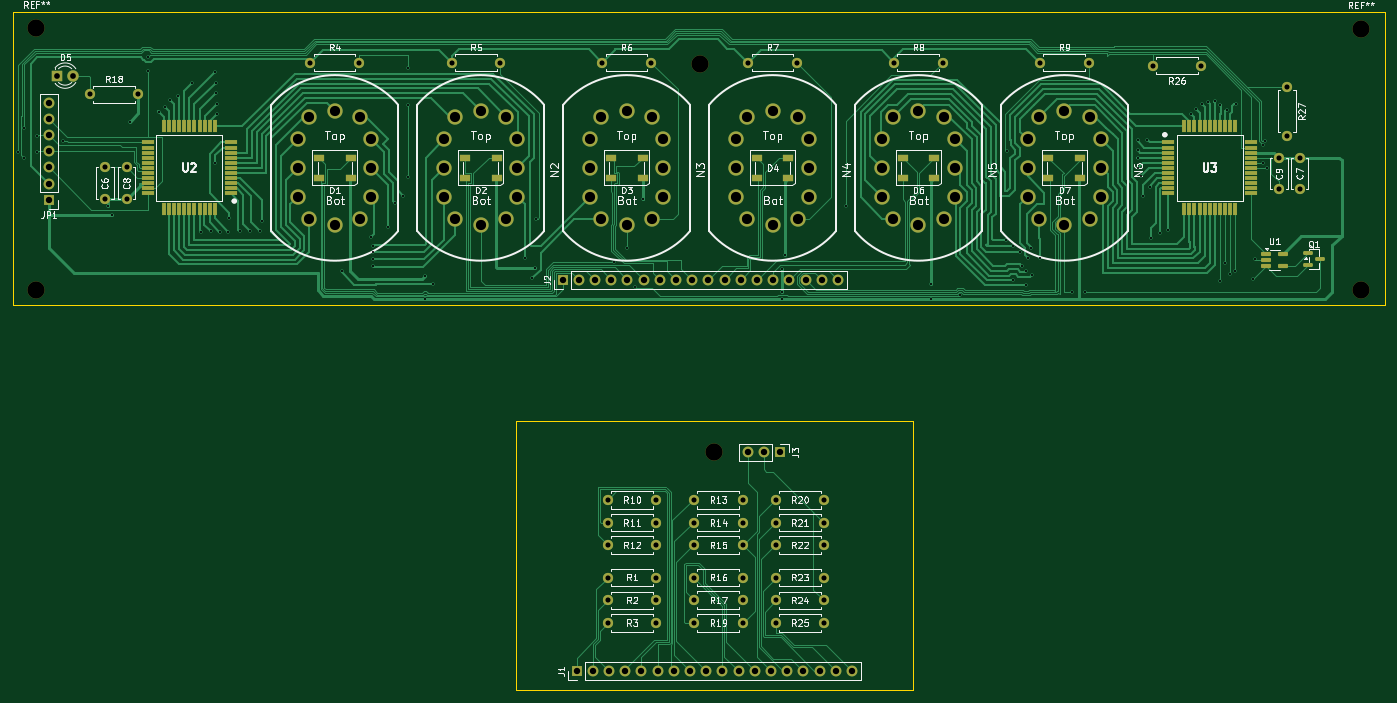
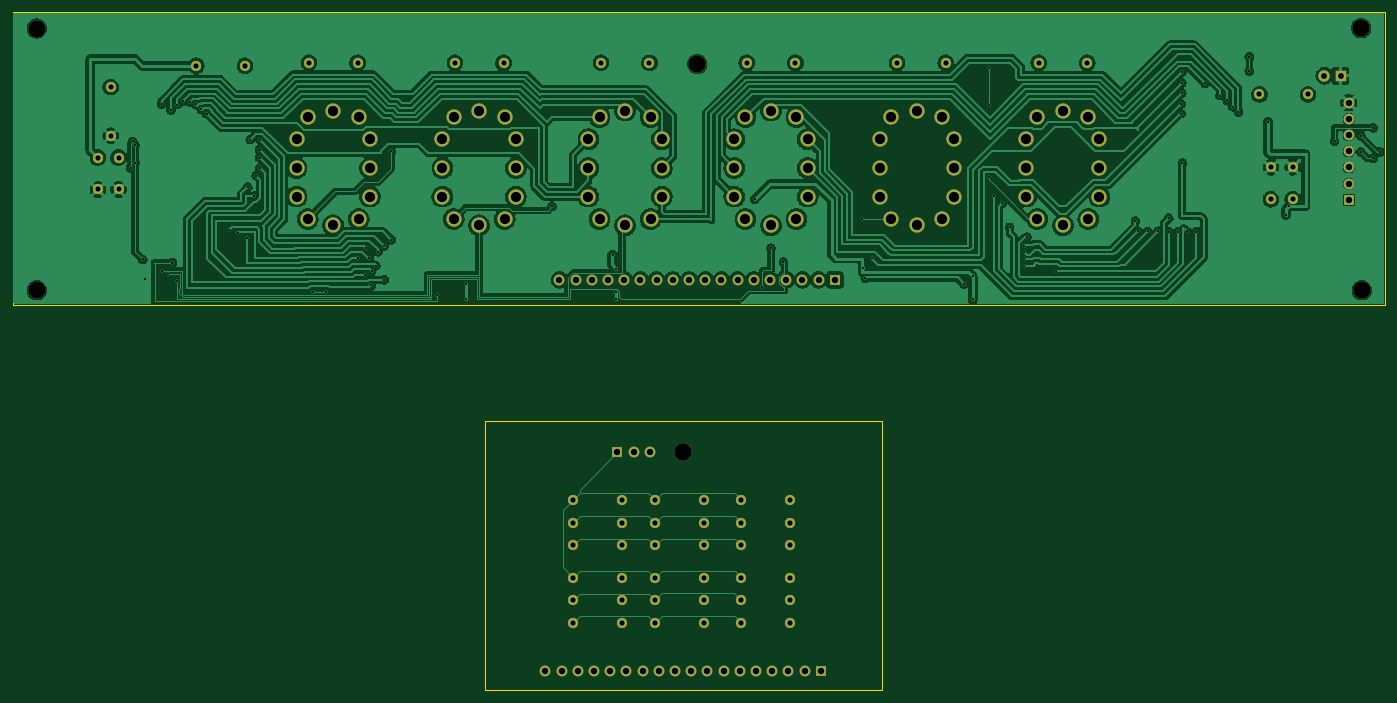
Circuit board: 9 layer files. Board 215.1 x 106.3 mm.
- bottom_copper: Nixie-B_Cu.gbr (284001 bytes)
- bottom_mask: Nixie-B_Mask.gbr (6410 bytes)
- bottom_silk: Nixie-B_Silkscreen.gbr (451 bytes)
- outline: Nixie-Edge_Cuts.gbr (729 bytes)
- top_copper: Nixie-F_Cu.gbr (86438 bytes)
- top_mask: Nixie-F_Mask.gbr (10471 bytes)
- paste: Nixie-F_Paste.gbr (4486 bytes)
- top_silk: Nixie-F_Silkscreen.gbr (105896 bytes)
- drill: Nixie.drl (5303 bytes)

=== bottom_copper: Nixie-B_Cu.gbr (284001 bytes, source omitted) ===
=== bottom_mask: Nixie-B_Mask.gbr (6410 bytes, source omitted) ===
=== bottom_silk: Nixie-B_Silkscreen.gbr ===
%TF.GenerationSoftware,KiCad,Pcbnew,10.0.5*%
%TF.CreationDate,2026-08-19T21:39:51+03:00*%
%TF.ProjectId,Nixie,4e697869-652e-46b6-9963-61645f706362,rev?*%
%TF.SameCoordinates,Original*%
%TF.FileFunction,Legend,Bot*%
%TF.FilePolarity,Positive*%
%FSLAX46Y46*%
G04 Gerber Fmt 4.6, Leading zero omitted, Abs format (unit mm)*
G04 Created by KiCad (PCBNEW 10.0.5) date 2026-08-19 21:39:51*
%MOMM*%
%LPD*%
G01*
G04 APERTURE LIST*
G04 APERTURE END LIST*
M02*

=== outline: Nixie-Edge_Cuts.gbr ===
%TF.GenerationSoftware,KiCad,Pcbnew,10.0.5*%
%TF.CreationDate,2026-08-19T21:39:51+03:00*%
%TF.ProjectId,Nixie,4e697869-652e-46b6-9963-61645f706362,rev?*%
%TF.SameCoordinates,Original*%
%TF.FileFunction,Profile,NP*%
%FSLAX46Y46*%
G04 Gerber Fmt 4.6, Leading zero omitted, Abs format (unit mm)*
G04 Created by KiCad (PCBNEW 10.0.5) date 2026-08-19 21:39:51*
%MOMM*%
%LPD*%
G01*
G04 APERTURE LIST*
%TA.AperFunction,Profile*%
%ADD10C,0.100000*%
%TD*%
G04 APERTURE END LIST*
D10*
X44350000Y-27750000D02*
X259475000Y-27750000D01*
X259475000Y-73650000D01*
X44350000Y-73650000D01*
X44350000Y-27750000D01*
X123220000Y-91920000D02*
X185470000Y-91920000D01*
X185470000Y-134075000D01*
X123220000Y-134075000D01*
X123220000Y-91920000D01*
M02*

=== top_copper: Nixie-F_Cu.gbr (86438 bytes, source omitted) ===
=== top_mask: Nixie-F_Mask.gbr (10471 bytes, source omitted) ===
=== paste: Nixie-F_Paste.gbr ===
%TF.GenerationSoftware,KiCad,Pcbnew,10.0.5*%
%TF.CreationDate,2026-08-19T21:39:51+03:00*%
%TF.ProjectId,Nixie,4e697869-652e-46b6-9963-61645f706362,rev?*%
%TF.SameCoordinates,Original*%
%TF.FileFunction,Paste,Top*%
%TF.FilePolarity,Positive*%
%FSLAX46Y46*%
G04 Gerber Fmt 4.6, Leading zero omitted, Abs format (unit mm)*
G04 Created by KiCad (PCBNEW 10.0.5) date 2026-08-19 21:39:51*
%MOMM*%
%LPD*%
G01*
G04 APERTURE LIST*
G04 Aperture macros list*
%AMRoundRect*
0 Rectangle with rounded corners*
0 $1 Rounding radius*
0 $2 $3 $4 $5 $6 $7 $8 $9 X,Y pos of 4 corners*
0 Add a 4 corners polygon primitive as box body*
4,1,4,$2,$3,$4,$5,$6,$7,$8,$9,$2,$3,0*
0 Add four circle primitives for the rounded corners*
1,1,$1+$1,$2,$3*
1,1,$1+$1,$4,$5*
1,1,$1+$1,$6,$7*
1,1,$1+$1,$8,$9*
0 Add four rect primitives between the rounded corners*
20,1,$1+$1,$2,$3,$4,$5,0*
20,1,$1+$1,$4,$5,$6,$7,0*
20,1,$1+$1,$6,$7,$8,$9,0*
20,1,$1+$1,$8,$9,$2,$3,0*%
G04 Aperture macros list end*
%ADD10R,1.600000X1.000000*%
%ADD11RoundRect,0.150000X-0.587500X-0.150000X0.587500X-0.150000X0.587500X0.150000X-0.587500X0.150000X0*%
%ADD12R,1.900000X0.600000*%
%ADD13R,0.600000X1.900000*%
%ADD14RoundRect,0.162500X-0.617500X-0.162500X0.617500X-0.162500X0.617500X0.162500X-0.617500X0.162500X0*%
G04 APERTURE END LIST*
D10*
%TO.C,D4*%
X165965000Y-53771590D03*
X160965000Y-53771590D03*
X160965000Y-50571590D03*
X165965000Y-50571590D03*
%TD*%
D11*
%TO.C,Q1*%
X247400000Y-65562500D03*
X247400000Y-67462500D03*
X249275000Y-66512500D03*
%TD*%
D10*
%TO.C,D6*%
X188845000Y-53771590D03*
X183845000Y-53771590D03*
X183845000Y-50571590D03*
X188845000Y-50571590D03*
%TD*%
D12*
%TO.C,U3*%
X225525000Y-48171590D03*
X225525000Y-48971590D03*
X225525000Y-49771590D03*
X225525000Y-50571590D03*
X225525000Y-51371590D03*
X225525000Y-52171590D03*
X225525000Y-52971590D03*
X225525000Y-53771590D03*
X225525000Y-54571590D03*
X225525000Y-55371590D03*
X225525000Y-56171590D03*
D13*
X228025000Y-58671590D03*
X228825000Y-58671590D03*
X229625000Y-58671590D03*
X230425000Y-58671590D03*
X231225000Y-58671590D03*
X232025000Y-58671590D03*
X232825000Y-58671590D03*
X233625000Y-58671590D03*
X234425000Y-58671590D03*
X235225000Y-58671590D03*
X236025000Y-58671590D03*
D12*
X238525000Y-56171590D03*
X238525000Y-55371590D03*
X238525000Y-54571590D03*
X238525000Y-53771590D03*
X238525000Y-52971590D03*
X238525000Y-52171590D03*
X238525000Y-51371590D03*
X238525000Y-50571590D03*
X238525000Y-49771590D03*
X238525000Y-48971590D03*
X238525000Y-48171590D03*
D13*
X236025000Y-45671590D03*
X235225000Y-45671590D03*
X234425000Y-45671590D03*
X233625000Y-45671590D03*
X232825000Y-45671590D03*
X232025000Y-45671590D03*
X231225000Y-45671590D03*
X230425000Y-45671590D03*
X229625000Y-45671590D03*
X228825000Y-45671590D03*
X228025000Y-45671590D03*
%TD*%
D10*
%TO.C,D3*%
X143085000Y-53771590D03*
X138085000Y-53771590D03*
X138085000Y-50571590D03*
X143085000Y-50571590D03*
%TD*%
D12*
%TO.C,U2*%
X78525000Y-56171590D03*
X78525000Y-55371590D03*
X78525000Y-54571590D03*
X78525000Y-53771590D03*
X78525000Y-52971590D03*
X78525000Y-52171590D03*
X78525000Y-51371590D03*
X78525000Y-50571590D03*
X78525000Y-49771590D03*
X78525000Y-48971590D03*
X78525000Y-48171590D03*
D13*
X76025000Y-45671590D03*
X75225000Y-45671590D03*
X74425000Y-45671590D03*
X73625000Y-45671590D03*
X72825000Y-45671590D03*
X72025000Y-45671590D03*
X71225000Y-45671590D03*
X70425000Y-45671590D03*
X69625000Y-45671590D03*
X68825000Y-45671590D03*
X68025000Y-45671590D03*
D12*
X65525000Y-48171590D03*
X65525000Y-48971590D03*
X65525000Y-49771590D03*
X65525000Y-50571590D03*
X65525000Y-51371590D03*
X65525000Y-52171590D03*
X65525000Y-52971590D03*
X65525000Y-53771590D03*
X65525000Y-54571590D03*
X65525000Y-55371590D03*
X65525000Y-56171590D03*
D13*
X68025000Y-58671590D03*
X68825000Y-58671590D03*
X69625000Y-58671590D03*
X70425000Y-58671590D03*
X71225000Y-58671590D03*
X72025000Y-58671590D03*
X72825000Y-58671590D03*
X73625000Y-58671590D03*
X74425000Y-58671590D03*
X75225000Y-58671590D03*
X76025000Y-58671590D03*
%TD*%
D10*
%TO.C,D7*%
X211725000Y-53771590D03*
X206725000Y-53771590D03*
X206725000Y-50571590D03*
X211725000Y-50571590D03*
%TD*%
%TO.C,D2*%
X120205000Y-53771590D03*
X115205000Y-53771590D03*
X115205000Y-50571590D03*
X120205000Y-50571590D03*
%TD*%
D14*
%TO.C,U1*%
X240800000Y-65625000D03*
X240800000Y-66575000D03*
X240800000Y-67525000D03*
X243500000Y-67525000D03*
X243500000Y-65625000D03*
%TD*%
D10*
%TO.C,D1*%
X97325000Y-53771590D03*
X92325000Y-53771590D03*
X92325000Y-50571590D03*
X97325000Y-50571590D03*
%TD*%
M02*

=== top_silk: Nixie-F_Silkscreen.gbr (105896 bytes, source omitted) ===
=== drill: Nixie.drl ===
M48
; DRILL file KiCad 10.0.5 date 2026-08-19T21:39:51
; FORMAT={-:-/ absolute / metric / decimal}
; #@! TF.CreationDate,2026-08-19T21:39:51+03:00
; #@! TF.GenerationSoftware,Kicad,Pcbnew,10.0.5
; #@! TF.FileFunction,MixedPlating,1,2
FMAT,2
METRIC
; #@! TA.AperFunction,Plated,PTH,ViaDrill
T1C0.330
; #@! TA.AperFunction,Plated,PTH,ComponentDrill
T2C0.800
; #@! TA.AperFunction,Plated,PTH,ComponentDrill
T3C0.900
; #@! TA.AperFunction,Plated,PTH,ComponentDrill
T4C1.000
; #@! TA.AperFunction,Plated,PTH,ComponentDrill
T5C1.598
; #@! TA.AperFunction,NonPlated,NPTH,ComponentDrill
T6C2.700
%
G90
G05
T1
X45.125Y-49.65
X46.175Y-45.875
X46.175Y-50.675
X48.106Y-47.15
X48.106Y-49.65
X52.225Y-47.95
X59.325Y-58.125
X59.825Y-59.55
X62.675Y-44.9
X65.6Y-34.75
X65.6Y-36.975
X67.3Y-43.4
X68.2Y-42.575
X69.025Y-41.6
X70.2Y-40.825
X72.475Y-38.925
X73.9Y-62.175
X75.4Y-62.125
X76.075Y-51.425
X76.125Y-37.125
X76.175Y-38.825
X76.175Y-40.425
X76.287Y-42.112
X76.287Y-43.65
X76.8Y-62.175
X78.125Y-62.2
X78.225Y-60.05
X79.9Y-62.1
X81.55Y-62.125
X83.075Y-62.125
X83.45Y-60.5
X95.925Y-68.375
X100.45Y-63.025
X100.89Y-64.367
X100.89Y-65.375
X100.89Y-66.525
X100.89Y-67.548
X103.175Y-61.475
X104.325Y-57.725
X105.6Y-56.575
X106.325Y-36.568
X106.325Y-42.275
X106.325Y-53.65
X108.95Y-72.8
X108.975Y-69.15
X110.3Y-70.35
X124.675Y-66.219
X125.792Y-69.479
X126.2Y-67.8
X126.381Y-60.17
X138.625Y-66.9
X140.585Y-64.75
X141.95Y-70.9
X143.125Y-57.05
X164.875Y-67.975
X164.875Y-71.6
X164.875Y-72.8
X165.425Y-65.75
X174.925Y-58.2
X188.35Y-70.3
X188.375Y-72.8
X192.875Y-72.1
X200.1Y-63.425
X200.175Y-49.575
X201.2Y-69.694
X201.225Y-64.4
X202.2Y-65.3
X202.564Y-67.499
X203.2Y-68.369
X203.225Y-70.59
X203.55Y-66.23
X204.05Y-64.65
X204.2Y-68.955
X205.4Y-66.23
X210.35Y-71.6
X212.4Y-71.6
X220.725Y-52.15
X220.75Y-47.725
X220.75Y-50.572
X220.775Y-49.325
X221.3Y-53.375
X221.575Y-56.6
X222.225Y-47.725
X222.64Y-55.186
X222.75Y-63.22
X224.2Y-62.425
X225.5Y-61.9
X229.075Y-43.65
X229.875Y-43.0
X230.775Y-42.225
X231.704Y-41.833
X232.775Y-41.692
X233.66Y-42.24
X233.675Y-69.85
X234.425Y-67.025
X234.675Y-43.075
X235.2Y-68.825
X236.025Y-68.325
X236.145Y-42.175
X238.775Y-69.55
X239.1Y-66.525
X240.325Y-48.6
X240.325Y-51.325
X240.675Y-48.025
X241.0Y-52.15
T2
X56.39Y-40.625
X58.775Y-52.075
X58.775Y-57.075
X62.2Y-52.075
X62.2Y-57.075
X64.01Y-40.625
X90.995Y-35.675
X98.615Y-35.675
X113.195Y-35.675
X120.815Y-35.675
X136.755Y-35.675
X137.65Y-104.205
X137.65Y-107.795
X137.65Y-111.315
X137.65Y-116.405
X137.65Y-119.995
X137.65Y-123.515
X144.375Y-35.675
X145.27Y-104.205
X145.27Y-107.795
X145.27Y-111.315
X145.27Y-116.405
X145.27Y-119.995
X145.27Y-123.515
X151.15Y-104.205
X151.15Y-107.795
X151.15Y-111.315
X151.15Y-116.405
X151.15Y-119.925
X151.15Y-123.515
X158.77Y-104.205
X158.77Y-107.795
X158.77Y-111.315
X158.77Y-116.405
X158.77Y-119.925
X158.77Y-123.515
X159.635Y-35.675
X163.94Y-104.205
X163.94Y-107.795
X163.94Y-111.315
X163.94Y-116.405
X163.94Y-119.995
X163.94Y-123.515
X167.255Y-35.675
X171.56Y-104.205
X171.56Y-107.795
X171.56Y-111.315
X171.56Y-116.405
X171.56Y-119.995
X171.56Y-123.515
X182.515Y-35.675
X190.135Y-35.675
X205.395Y-35.675
X213.015Y-35.675
X223.075Y-36.15
X230.695Y-36.15
X242.875Y-50.55
X242.875Y-55.55
X244.1Y-39.49
X244.1Y-47.11
X246.125Y-50.55
X246.125Y-55.55
T3
X51.28Y-37.7
X53.82Y-37.7
T4
X50.0Y-41.925
X50.0Y-44.465
X50.0Y-47.005
X50.0Y-49.545
X50.0Y-52.085
X50.0Y-54.625
X50.0Y-57.165
X130.565Y-69.725
X132.76Y-131.05
X133.105Y-69.725
X135.3Y-131.05
X135.645Y-69.725
X137.84Y-131.05
X138.185Y-69.725
X140.38Y-131.05
X140.725Y-69.725
X142.92Y-131.05
X143.265Y-69.725
X145.46Y-131.05
X145.805Y-69.725
X148.0Y-131.05
X148.345Y-69.725
X150.54Y-131.05
X150.885Y-69.725
X153.08Y-131.05
X153.425Y-69.725
X155.62Y-131.05
X155.965Y-69.725
X158.16Y-131.05
X158.505Y-69.725
X159.57Y-96.775
X160.7Y-131.05
X161.045Y-69.725
X162.11Y-96.775
X163.24Y-131.05
X163.585Y-69.725
X164.65Y-96.775
X165.78Y-131.05
X166.125Y-69.725
X168.32Y-131.05
X168.665Y-69.725
X170.86Y-131.05
X171.205Y-69.725
X173.4Y-131.05
X173.745Y-69.725
X175.94Y-131.05
T5
X89.077Y-47.673
X89.077Y-52.172
X89.077Y-56.67
X90.827Y-44.173
X90.827Y-60.17
X94.825Y-43.172
X94.825Y-61.171
X98.823Y-44.173
X98.823Y-60.17
X100.573Y-47.673
X100.573Y-52.172
X100.573Y-56.67
X111.957Y-47.673
X111.957Y-52.172
X111.957Y-56.67
X113.707Y-44.173
X113.707Y-60.17
X117.705Y-43.172
X117.705Y-61.171
X121.703Y-44.173
X121.703Y-60.17
X123.453Y-47.673
X123.453Y-52.172
X123.453Y-56.67
X134.837Y-47.673
X134.837Y-52.172
X134.837Y-56.67
X136.587Y-44.173
X136.587Y-60.17
X140.585Y-43.172
X140.585Y-61.171
X144.583Y-44.173
X144.583Y-60.17
X146.333Y-47.673
X146.333Y-52.172
X146.333Y-56.67
X157.717Y-47.673
X157.717Y-52.172
X157.717Y-56.67
X159.467Y-44.173
X159.467Y-60.17
X163.465Y-43.172
X163.465Y-61.171
X167.463Y-44.173
X167.463Y-60.17
X169.213Y-47.673
X169.213Y-52.172
X169.213Y-56.67
X180.597Y-47.673
X180.597Y-52.172
X180.597Y-56.67
X182.347Y-44.173
X182.347Y-60.17
X186.345Y-43.172
X186.345Y-61.171
X190.343Y-44.173
X190.343Y-60.17
X192.093Y-47.673
X192.093Y-52.172
X192.093Y-56.67
X203.477Y-47.673
X203.477Y-52.172
X203.477Y-56.67
X205.227Y-44.173
X205.227Y-60.17
X209.225Y-43.172
X209.225Y-61.171
X213.223Y-44.173
X213.223Y-60.17
X214.973Y-47.673
X214.973Y-52.172
X214.973Y-56.67
T6
X47.975Y-71.35
X48.05Y-30.25
X152.15Y-35.875
X154.345Y-96.695
X255.7Y-30.325
X255.7Y-71.35
M30
